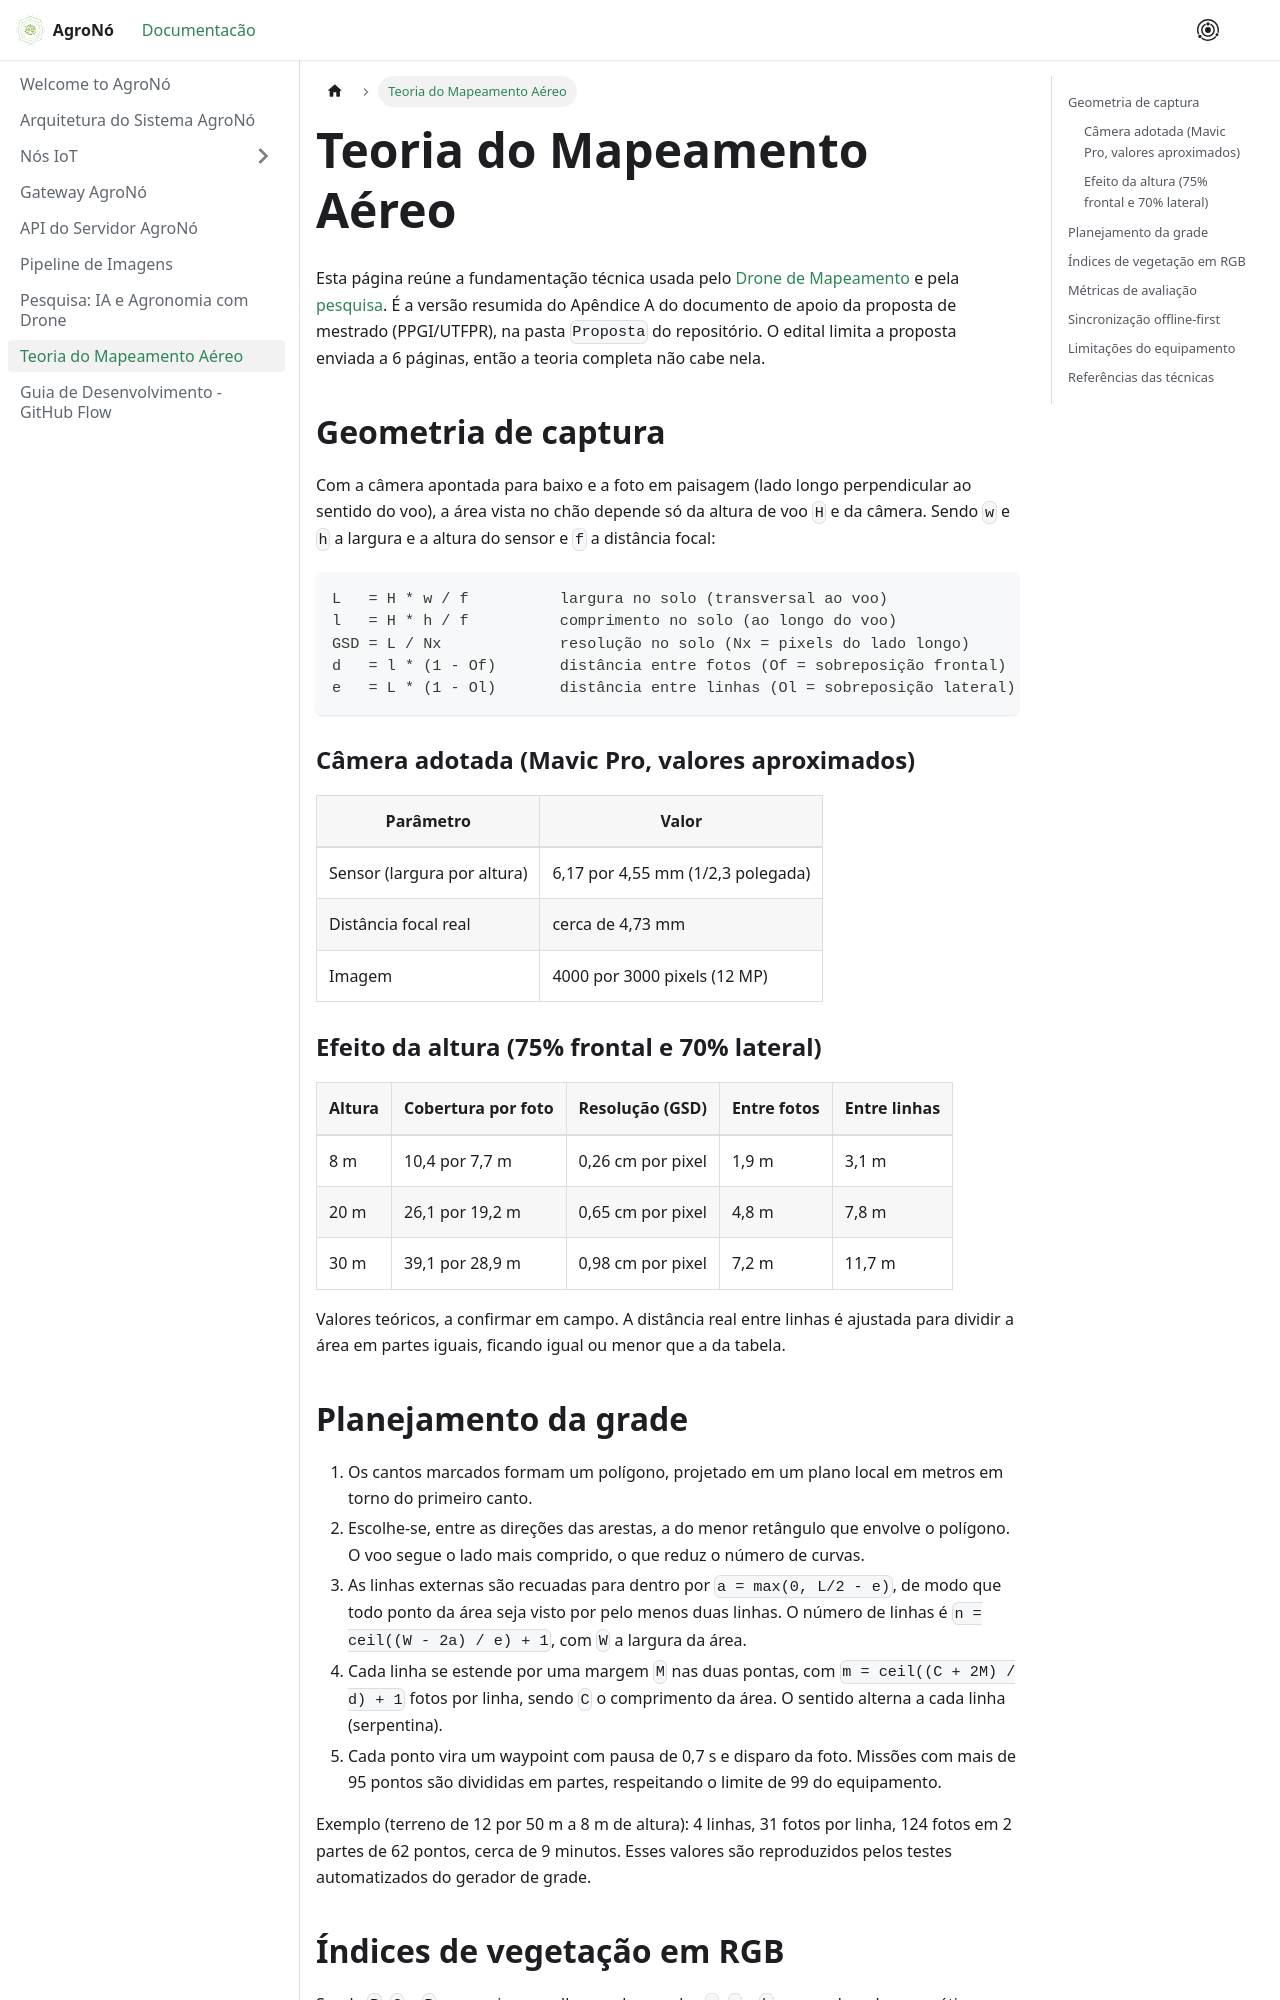

repository: PatrickCalorioCarvalho/AgroNo · page: docs/teoria-mapeamento/index.html · generator: docusaurus

# Teoria do Mapeamento Aéreo

Esta página reúne a fundamentação técnica usada pelo [Drone de Mapeamento](nodes/drone-mapping.md) e pela [pesquisa](pesquisa-drone.md). É a versão resumida do Apêndice A do documento de apoio da proposta de mestrado (PPGI/UTFPR), na pasta `Proposta` do repositório. O edital limita a proposta enviada a 6 páginas, então a teoria completa não cabe nela.

## Geometria de captura

Com a câmera apontada para baixo e a foto em paisagem (lado longo perpendicular ao sentido do voo), a área vista no chão depende só da altura de voo `H` e da câmera. Sendo `w` e `h` a largura e a altura do sensor e `f` a distância focal:

```text
L   = H * w / f          largura no solo (transversal ao voo)
l   = H * h / f          comprimento no solo (ao longo do voo)
GSD = L / Nx             resolução no solo (Nx = pixels do lado longo)
d   = l * (1 - Of)       distância entre fotos (Of = sobreposição frontal)
e   = L * (1 - Ol)       distância entre linhas (Ol = sobreposição lateral)
```

### Câmera adotada (Mavic Pro, valores aproximados)

| Parâmetro | Valor |
|---|---|
| Sensor (largura por altura) | 6,17 por 4,55 mm (1/2,3 polegada) |
| Distância focal real | cerca de 4,73 mm |
| Imagem | 4000 por 3000 pixels (12 MP) |

### Efeito da altura (75% frontal e 70% lateral)

| Altura | Cobertura por foto | Resolução (GSD) | Entre fotos | Entre linhas |
|---|---|---|---|---|
| 8 m | 10,4 por 7,7 m | 0,26 cm por pixel | 1,9 m | 3,1 m |
| 20 m | 26,1 por 19,2 m | 0,65 cm por pixel | 4,8 m | 7,8 m |
| 30 m | 39,1 por 28,9 m | 0,98 cm por pixel | 7,2 m | 11,7 m |

Valores teóricos, a confirmar em campo. A distância real entre linhas é ajustada para dividir a área em partes iguais, ficando igual ou menor que a da tabela.
